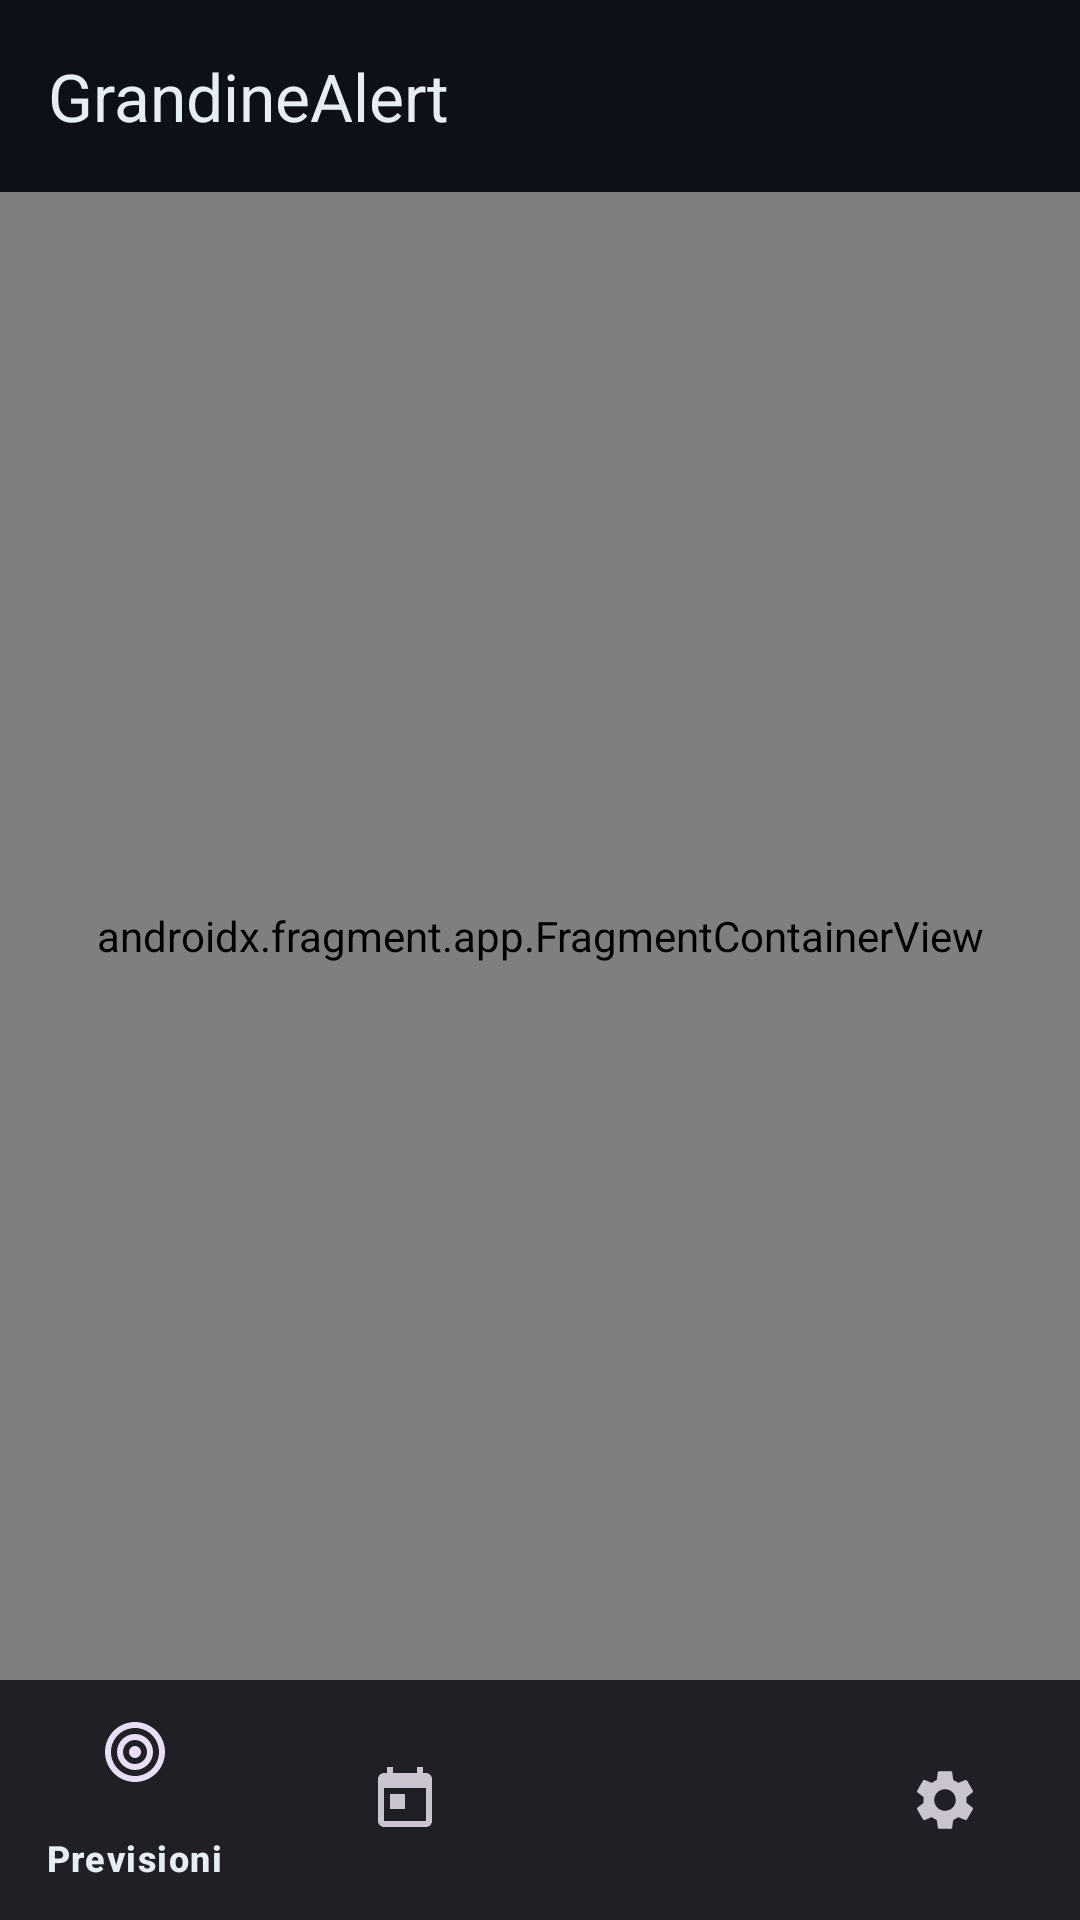

Here is an Android app screen rendered from its layout file. Give the layout XML and the strings, colors and styles it references.
<!-- AndroidManifest.xml: application theme Theme.GrandineAlert -->
<!-- res/layout/activity_main.xml -->
<?xml version="1.0" encoding="utf-8"?>
<androidx.constraintlayout.widget.ConstraintLayout
    xmlns:android="http://schemas.android.com/apk/res/android"
    xmlns:app="http://schemas.android.com/apk/res-auto"
    android:layout_width="match_parent"
    android:layout_height="match_parent"
    android:fitsSystemWindows="true">

    <com.google.android.material.appbar.MaterialToolbar
        android:id="@+id/toolbar"
        android:layout_width="0dp"
        android:layout_height="?attr/actionBarSize"
        android:background="@color/surface_dark"
        app:title="@string/app_name"
        app:titleTextColor="@color/text_primary"
        app:layout_constraintTop_toTopOf="parent"
        app:layout_constraintStart_toStartOf="parent"
        app:layout_constraintEnd_toEndOf="parent" />

    <androidx.fragment.app.FragmentContainerView
        android:id="@+id/nav_host_fragment"
        android:name="androidx.navigation.fragment.NavHostFragment"
        android:layout_width="0dp"
        android:layout_height="0dp"
        app:defaultNavHost="true"
        app:layout_constraintBottom_toTopOf="@id/bottom_nav"
        app:layout_constraintEnd_toEndOf="parent"
        app:layout_constraintStart_toStartOf="parent"
        app:layout_constraintTop_toBottomOf="@id/toolbar"
        app:navGraph="@navigation/nav_graph" />

    <com.google.android.material.bottomnavigation.BottomNavigationView
        android:id="@+id/bottom_nav"
        android:layout_width="0dp"
        android:layout_height="wrap_content"
        app:layout_constraintBottom_toBottomOf="parent"
        app:layout_constraintEnd_toEndOf="parent"
        app:layout_constraintStart_toStartOf="parent"
        app:menu="@menu/bottom_nav_menu" />

</androidx.constraintlayout.widget.ConstraintLayout>
<!-- resources referenced by this layout -->
<resources>
  <color name="surface_dark">#0D1117</color>
  <color name="text_primary">#E6EDF3</color>
  <string name="app_name">GrandineAlert</string>
  <style name="Theme.GrandineAlert" parent="Theme.Material3.Dark.NoActionBar">
          <item name="colorPrimary">@color/accent</item>
          <item name="colorPrimaryVariant">@color/accent_light</item>
          <item name="colorOnPrimary">@color/white</item>
          <item name="colorSurface">@color/surface</item>
          <item name="colorOnSurface">@color/text_primary</item>
          <item name="android:colorBackground">@color/background</item>
          <item name="android:statusBarColor">@color/surface_dark</item>
          <item name="android:navigationBarColor">@color/surface_dark</item>
          <item name="materialAlertDialogTheme">@style/ThemeOverlay.MeteoRadar.AlertDialog</item>
      </style>
  <color name="accent">#1565C0</color>
  <color name="accent_light">#42A5F5</color>
  <color name="white">#FFFFFFFF</color>
  <color name="surface">#161B22</color>
  <color name="background">#0D1117</color>
  <style name="ThemeOverlay.MeteoRadar.AlertDialog" parent="ThemeOverlay.Material3.MaterialAlertDialog">
          <item name="colorSurface">@color/surface</item>
      </style>
</resources>
